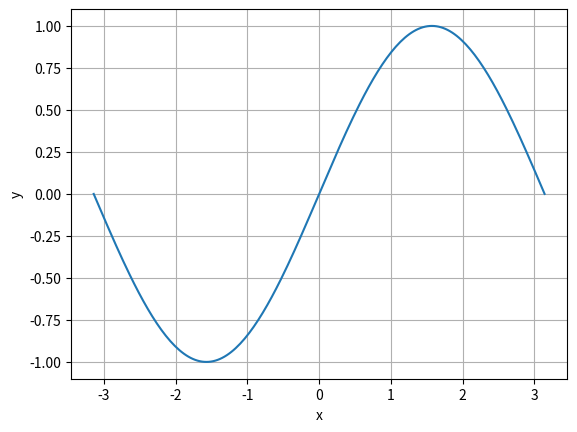

Source code (Python):
#%matplotlib inline
import numpy as np
import matplotlib.pyplot as plt

x = np.linspace(-np.pi, np.pi, 201)
plt.plot(x, np.sin(x))
plt.xlabel('x')
plt.ylabel('y')
plt.grid(True)
plt.axis('tight')
plt.show()
